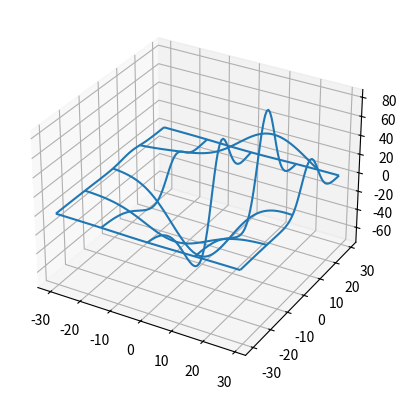

Source code (Python):
import matplotlib.pyplot as plt
import numpy as np
from mpl_toolkits.mplot3d import axes3d
# Gráfico de linhas
"""O gráfico de linhas deve estar numa dimensão 2D, por isso o uso da biblioteca numpy """
# x = np.array([1, 2, 3, 4, 5, 6, 7])
# y = x*2
# plt.plot(x, y, color='red')
# plt.show()

# Gráfico de colunas
"""plt.legenda insere legendas no gráficos, pois mesmo se definido em label, não aparecerá"""
# x = (20, 10, 5)
# y = (25, 6, 11)
# plt.bar(x, y, label='Barras', color='blue')
# plt.legend()
# plt.show()

# Gráfico de dispersão
"""a personalização por cor tbm pode ser feita por meio de códigos, já tabelados"""
# plt.scatter(x, y, label='Pontos', color='g', marker='*')
# plt.legend()
# plt.show()

# Gráfico de área empilhada
# z = (10, 11, 15)
# plt.stackplot(x, z, y, colors=['red', 'blue', 'black'])
# plt.show()

# Gráfico de pizza
"""é possível utilizar variaveis na construção de gráficos. startangle determina o ângulo de exibição do gráfico e 
explode 'salta uma das fatias da pizza"""
# legendas = ('1', '2', '3')
# plt.pie(x, labels=legendas, startangle=90, explode=(0, 0.1, 0))
# plt.show()

# Gráfico histograma
# idades = [65, 26, 67, 50, 47, 73, 58, 94, 12, 22, 12, 95, 25, 13, 61, 41, 24, 95,
#           17, 66, 60, 73, 26, 54, 16, 76, 83, 12, 15, 35, 54, 11, 61]
# plt.title('Idades de um grupo')
# plt.xlabel('Idade')
# plt.ylabel('Frequência Absoluta')
# plt.hist(idades, 10, rwidth=0.9)
# plt.xlim(min(idades), max(idades))
# plt.show()

# Gráfico 3D
"""Para criação de gráficos 3D é necessário utilizar a biblioteca 'from mpl_toolkits.mplot3d import axes3d'.
 Inicialmente criamos a variavel da figura a ser criada e determinamos sua variação em 3D"""
fig = plt.figure()
# NO subplot determinas as 3 dimenções
ax = fig.add_subplot(111, projection='3d')
X, Y, Z = axes3d.get_test_data(0.10)
# wireframe determina que o gráfico não será preenchido, 'tride' é o método de configuração das linhas
ax.plot_wireframe(X, Y, Z, rstride=15, cstride=15)
plt.show()
